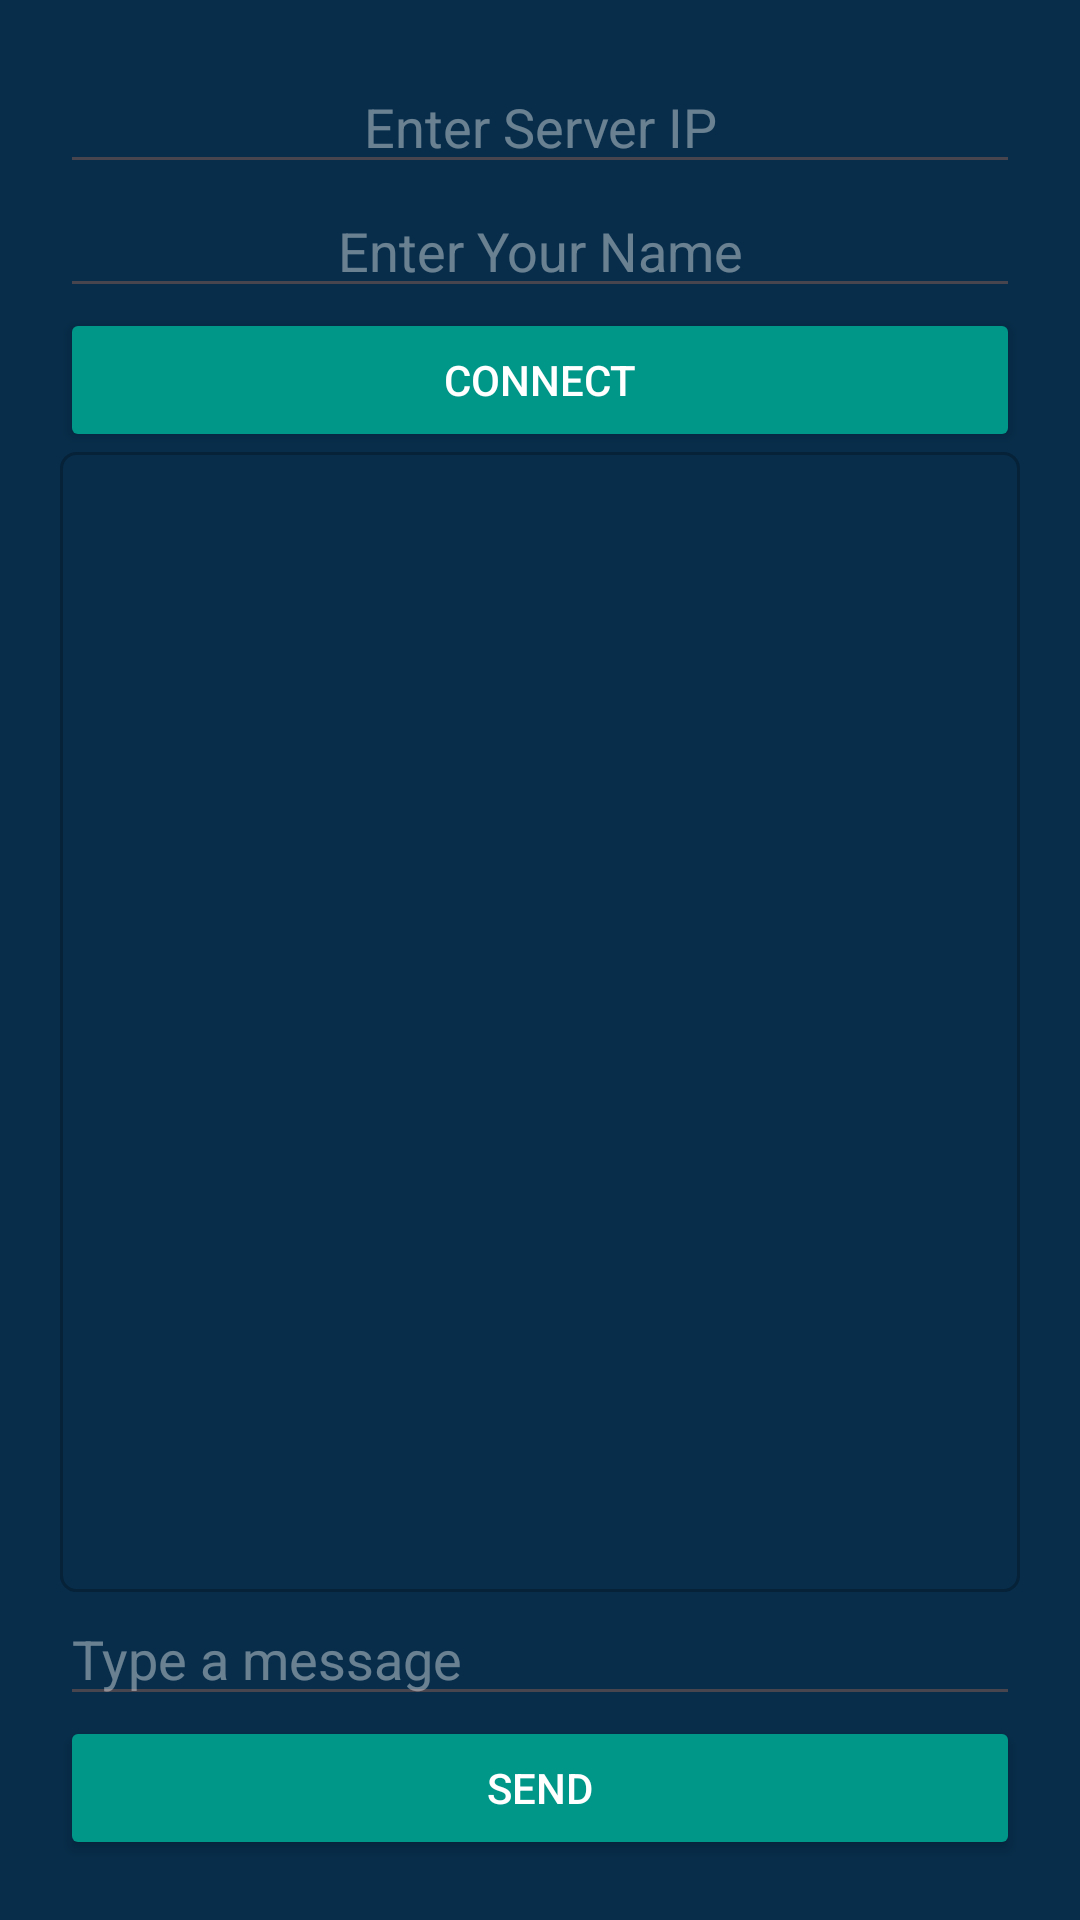

Android layout source for this screen:
<!-- AndroidManifest.xml: application theme Theme.LanConV2 -->
<!-- res/layout/activity_client.xml -->
<?xml version="1.0" encoding="utf-8"?>
<LinearLayout xmlns:android="http://schemas.android.com/apk/res/android"
    xmlns:tools="http://schemas.android.com/tools"
    android:layout_width="match_parent"
    android:layout_height="match_parent"
    android:orientation="vertical"
    android:background="#072D4A"
    android:padding="20dp"
    tools:context=".ServerActivity">

   <EditText
        android:id="@+id/editTextServerIp"
        android:layout_width="match_parent"
        android:layout_height="wrap_content"
        android:hint="Enter Server IP"
        android:layout_gravity="center"
        android:gravity="center"
        android:textColor="@color/white"
        android:textColorHint="#66FFFFFF"
        android:inputType="text" />
    <EditText
        android:id="@+id/editTextClientName"
        android:layout_width="match_parent"
        android:layout_height="wrap_content"
        android:hint="Enter Your Name"
        android:layout_gravity="center"
        android:gravity="center"
        android:textColor="@color/white"
        android:textColorHint="#66FFFFFF"
        android:inputType="text"/>

    <Button
        android:id="@+id/buttonConnect"
        android:layout_width="match_parent"
        android:layout_height="wrap_content"
        android:backgroundTint="#009688"
        android:textColor="@color/white"
        android:text="Connect" />

    <ScrollView
        android:layout_width="match_parent"
        android:layout_height="wrap_content"
        android:layout_weight="1"
        android:background="@drawable/rectangle_transparent"
        android:padding="10dp"
        >
        <LinearLayout
            android:layout_width="match_parent"
            android:layout_height="match_parent"
            android:orientation="vertical"
            >
            <TextView
                android:id="@+id/textViewChat"
                android:layout_width="match_parent"
                android:layout_height="match_parent"
                android:textColor="#4CAF50"
                android:scrollbars="vertical" />

        </LinearLayout>
    </ScrollView>


    <EditText
        android:id="@+id/editTextMessage"
        android:layout_width="match_parent"
        android:layout_height="wrap_content"
        android:textColor="@color/white"
        android:hint="Type a message"
        android:textColorHint="#66FFFFFF"/>

    <Button
        android:id="@+id/buttonSend"
        android:layout_width="match_parent"
        android:layout_height="wrap_content"
        android:layout_gravity="center"
        android:backgroundTint="#009688"
        android:textColor="@color/white"
        android:text="Send" />


</LinearLayout>
<!-- resources referenced by this layout -->
<resources>
  <!-- drawable rectangle_transparent (drawable) -->
  <?xml version="1.0" encoding="utf-8"?>
  <shape
      xmlns:android="http://schemas.android.com/apk/res/android"
      android:shape="rectangle">
  
      <solid
          android:color="@android:color/transparent"
          />
      <corners android:radius="5dp"/>
  
      <stroke
          android:color="#5C030F19"
          android:width="1dp"
          />
  
      <size
          android:width="120dp"
          android:height="120dp"
          />
  
  </shape>
  <style name="Theme.LanConV2" parent="Base.Theme.LanConV2" />
  <style name="Base.Theme.LanConV2" parent="Theme.Material3.DayNight.NoActionBar">
          
          
          <item name="android:statusBarColor">@color/black</item>
      </style>
  <!-- not gathered from this repository: default colours our renderer supplied (Android Studio template values) -->
  <color name="black">#FF000000</color>
  <color name="white">#FFFFFFFF</color>
</resources>
